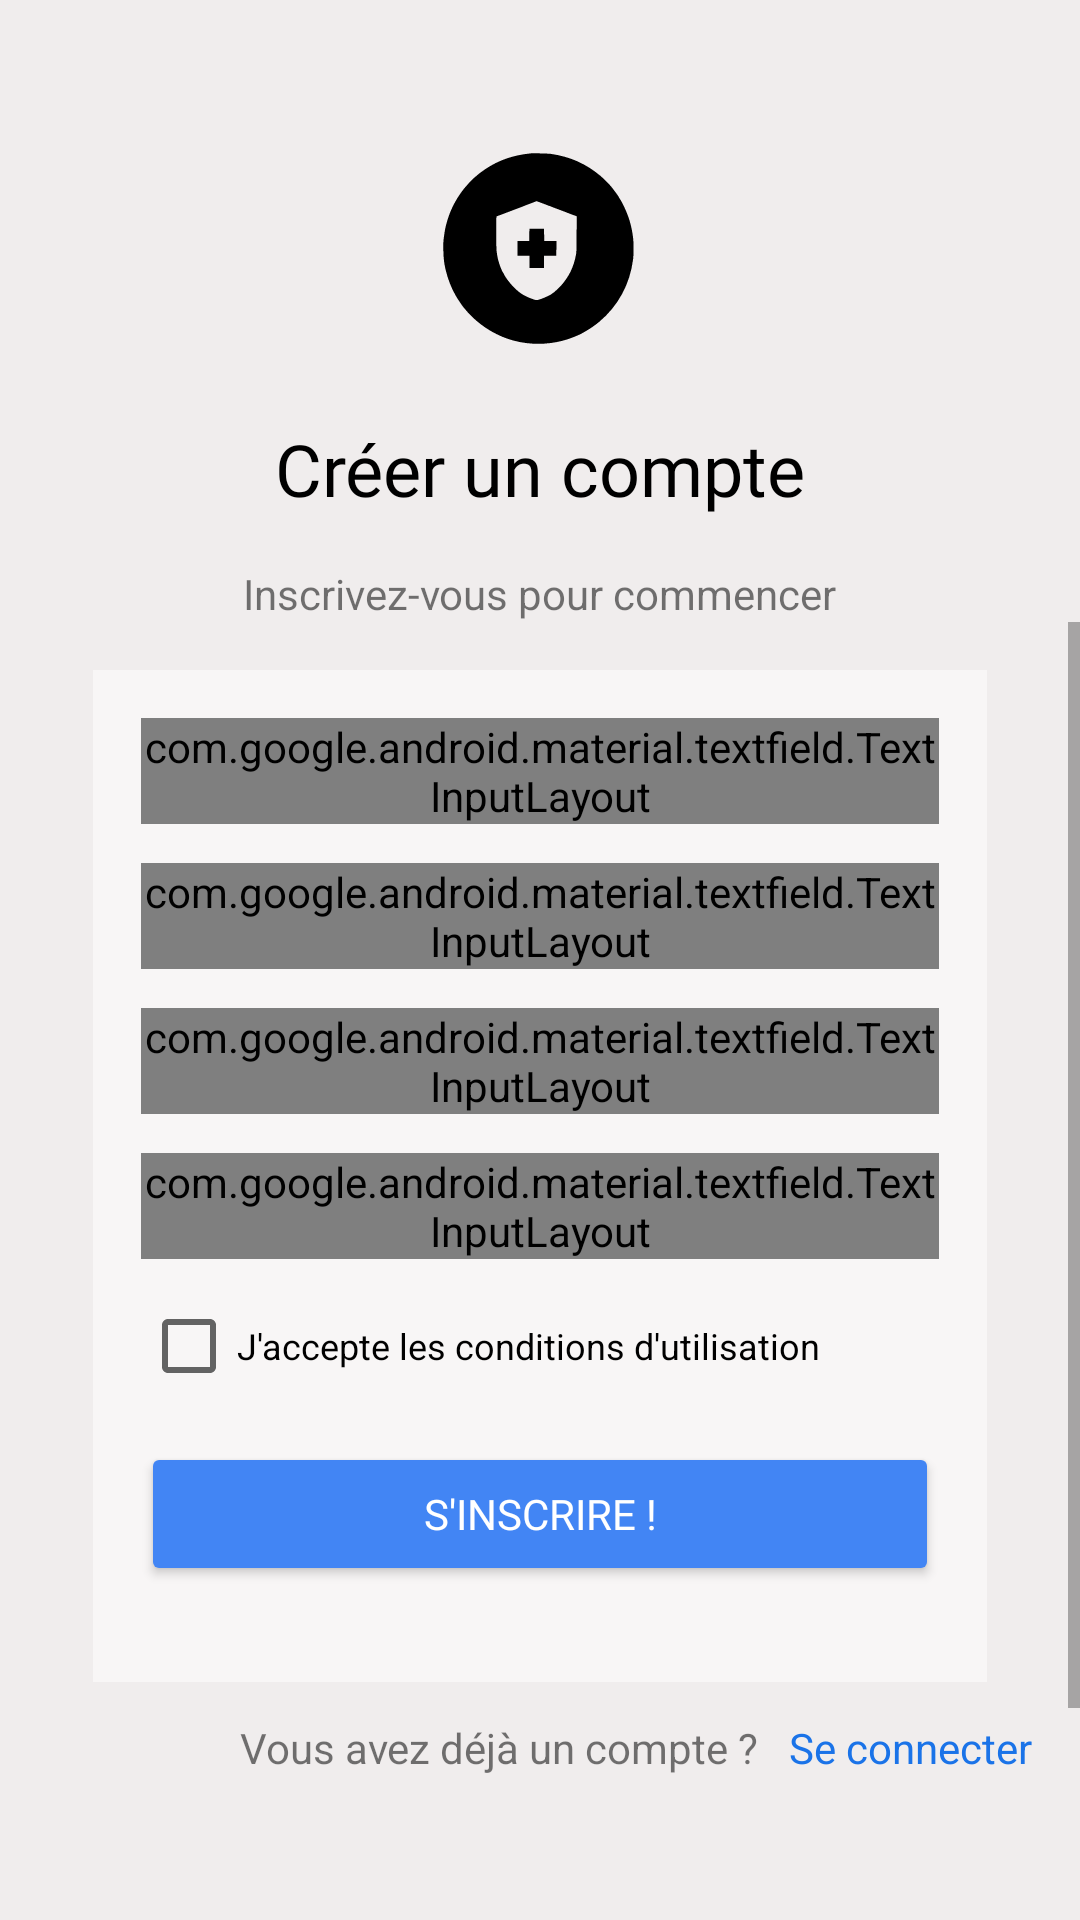

Layout XML and referenced resources for this Android screen:
<!-- AndroidManifest.xml: application theme Theme.App_Mobile -->
<!-- res/layout/register_activity.xml -->
<?xml version="1.0" encoding="utf-8"?>
<androidx.constraintlayout.widget.ConstraintLayout xmlns:android="http://schemas.android.com/apk/res/android"
    xmlns:app="http://schemas.android.com/apk/res-auto"
    xmlns:tools="http://schemas.android.com/tools"
    android:id="@+id/constraintLayout"
    android:layout_width="match_parent"
    android:layout_height="match_parent"
    android:background="#F5F5F5"
    android:backgroundTint="#F0EDED"
    tools:ignore="MissingClass">

    <TextView
        android:id="@+id/textView"
        android:layout_width="wrap_content"
        android:layout_height="wrap_content"
        android:layout_marginTop="8dp"
        android:fontFamily="@font/poppins_bold"
        android:text="@string/creer_compte"
        android:textColor="#000000"
        android:textSize="24sp"
        app:layout_constraintEnd_toEndOf="parent"
        app:layout_constraintStart_toStartOf="parent"
        app:layout_constraintTop_toBottomOf="@+id/imageView2" />

    <TextView
        android:id="@+id/textView3"
        android:layout_width="wrap_content"
        android:layout_height="wrap_content"
        android:layout_marginTop="16dp"
        android:text="@string/inscrivez_pour_commencer"
        app:layout_constraintEnd_toEndOf="parent"
        app:layout_constraintStart_toStartOf="parent"
        app:layout_constraintTop_toBottomOf="@+id/textView" />

    <ImageView
        android:id="@+id/imageView2"
        android:layout_width="100dp"
        android:layout_height="100dp"
        android:layout_marginTop="32dp"
        android:src="@drawable/ic_logo"
        app:layout_constraintEnd_toEndOf="parent"
        app:layout_constraintStart_toStartOf="parent"
        app:layout_constraintTop_toTopOf="parent"
        app:tint="#8B8BFB" />

    <TextView
        android:id="@+id/textView2"
        android:layout_width="wrap_content"
        android:layout_height="wrap_content"
        android:layout_marginStart="80dp"
        android:layout_marginBottom="48dp"
        android:text="@string/deja_compte"
        app:layout_constraintBottom_toBottomOf="parent"
        app:layout_constraintStart_toStartOf="parent" />

    <TextView
        android:id="@+id/connectionRegisterText"
        android:layout_width="wrap_content"
        android:layout_height="wrap_content"
        android:layout_marginStart="10dp"
        android:layout_marginEnd="92dp"
        android:layout_marginBottom="48dp"
        android:text="@string/se_connecter"
        android:textColor="#1A73E8"
        app:layout_constraintBottom_toBottomOf="parent"
        app:layout_constraintEnd_toEndOf="parent"
        app:layout_constraintHorizontal_bias="0.0"
        app:layout_constraintStart_toEndOf="@+id/textView2" />

    <ScrollView
        android:layout_width="match_parent"
        android:layout_height="0dp"
        android:fillViewport="true"
        app:layout_constraintBottom_toTopOf="@+id/textView2"
        app:layout_constraintEnd_toEndOf="parent"
        app:layout_constraintStart_toStartOf="parent"
        app:layout_constraintTop_toBottomOf="@+id/textView3">

        <LinearLayout
            android:layout_width="match_parent"
            android:layout_height="wrap_content"
            android:gravity="center"
            android:orientation="vertical"
            android:padding="16dp">

            <LinearLayout
                android:layout_width="298dp"
                android:layout_height="wrap_content"
                android:background="#F8F6F6"
                android:orientation="vertical"
                android:paddingBottom="16dp">

                <com.google.android.material.textfield.TextInputLayout
                    android:layout_width="match_parent"
                    android:layout_height="wrap_content"
                    android:layout_marginStart="16dp"
                    android:layout_marginTop="16dp"
                    android:layout_marginEnd="16dp"
                    android:layout_marginBottom="5dp">

                    <com.google.android.material.textfield.TextInputEditText
                        android:id="@+id/nameEditText"
                        android:layout_width="match_parent"
                        android:layout_height="wrap_content"
                        android:background="#F5F5F5"
                        android:backgroundTint="#EDE9E9"
                        android:fontFamily="@font/poppins_bold"
                        android:hint="@string/nom_complet"
                        android:inputType="textPersonName"
                        android:padding="16dp" />

                </com.google.android.material.textfield.TextInputLayout>

                <com.google.android.material.textfield.TextInputLayout
                    android:layout_width="match_parent"
                    android:layout_height="wrap_content"
                    android:layout_marginStart="16dp"
                    android:layout_marginTop="8dp"
                    android:layout_marginEnd="16dp"
                    android:layout_marginBottom="5dp">

                    <com.google.android.material.textfield.TextInputEditText
                        android:id="@+id/emailEditText"
                        android:layout_width="match_parent"
                        android:layout_height="wrap_content"
                        android:background="#F5F5F5"
                        android:backgroundTint="#EDE9E9"
                        android:fontFamily="@font/poppins_bold"
                        android:hint="@string/email"
                        android:inputType="textEmailAddress"
                        android:padding="16dp" />

                </com.google.android.material.textfield.TextInputLayout>

                <com.google.android.material.textfield.TextInputLayout
                    android:layout_width="match_parent"
                    android:layout_height="wrap_content"
                    android:layout_marginStart="16dp"
                    android:layout_marginTop="8dp"
                    android:layout_marginEnd="16dp"
                    android:layout_marginBottom="5dp"
                    app:endIconMode="password_toggle">

                    <com.google.android.material.textfield.TextInputEditText
                        android:id="@+id/passwordEditText"
                        android:layout_width="match_parent"
                        android:layout_height="wrap_content"
                        android:background="#F5F5F5"
                        android:backgroundTint="#EDE9E9"
                        android:fontFamily="@font/poppins_bold"
                        android:hint="@string/mdp"
                        android:inputType="textPassword"
                        android:padding="16dp" />

                </com.google.android.material.textfield.TextInputLayout>

                <com.google.android.material.textfield.TextInputLayout
                    android:layout_width="match_parent"
                    android:layout_height="wrap_content"
                    android:layout_marginStart="16dp"
                    android:layout_marginTop="8dp"
                    android:layout_marginEnd="16dp"
                    android:layout_marginBottom="5dp"
                    app:endIconMode="password_toggle">

                    <com.google.android.material.textfield.TextInputEditText
                        android:id="@+id/confirmPasswordEditText"
                        android:layout_width="match_parent"
                        android:layout_height="wrap_content"
                        android:background="#F5F5F5"
                        android:backgroundTint="#EDE9E9"
                        android:fontFamily="@font/poppins_bold"
                        android:hint="@string/confirmer_mdp"
                        android:inputType="textPassword"
                        android:padding="16dp" />
                    <TextView
                        android:id="@+id/passwordErrorText"
                        android:layout_width="match_parent"
                        android:layout_height="wrap_content"
                        android:textColor="@android:color/holo_red_dark"
                        android:visibility="gone"
                        android:text="@string/mot_de_passe_consigne" />

                </com.google.android.material.textfield.TextInputLayout>

                <CheckBox
                    android:id="@+id/termsCheckBox"
                    android:layout_width="match_parent"
                    android:layout_height="wrap_content"
                    android:layout_marginStart="16dp"
                    android:layout_marginTop="8dp"
                    android:layout_marginEnd="16dp"
                    android:text="@string/accepter_conditions"
                    android:textSize="12sp" />

                <Button
                    android:id="@+id/registerButton"
                    android:layout_width="match_parent"
                    android:layout_height="wrap_content"
                    android:layout_margin="16dp"
                    android:backgroundTint="#4285F4"
                    android:fontFamily="@font/poppins_bold"
                    android:text="@string/inscrire"
                    android:textColor="#FFFFFF" />

            </LinearLayout>

        </LinearLayout>

    </ScrollView>

</androidx.constraintlayout.widget.ConstraintLayout>
<!-- resources referenced by this layout -->
<resources>
  <!-- drawable ic_logo: vector/xml drawable (drawable, 2371 chars, omitted) -->
  <string name="accepter_conditions">J\'accepte les conditions d\'utilisation</string>
  <string name="confirmer_mdp">Confirmer le mot de passe</string>
  <string name="creer_compte">Créer un compte</string>
  <string name="deja_compte">Vous avez déjà un compte ?</string>
  <string name="email">Email</string>
  <string name="inscrire">S\'inscrire !</string>
  <string name="inscrivez_pour_commencer">Inscrivez-vous pour commencer</string>
  <string name="mdp">Mot de Passe</string>
  <string name="mot_de_passe_consigne">Le mot de passe doit contenir au moins 8 caractères, une majuscule, une minuscule et un chiffre.</string>
  <string name="nom_complet">Nom complet</string>
  <string name="se_connecter">Se connecter</string>
  <style name="Theme.App_Mobile" parent="android:Theme.Material.Light.NoActionBar" />
</resources>
